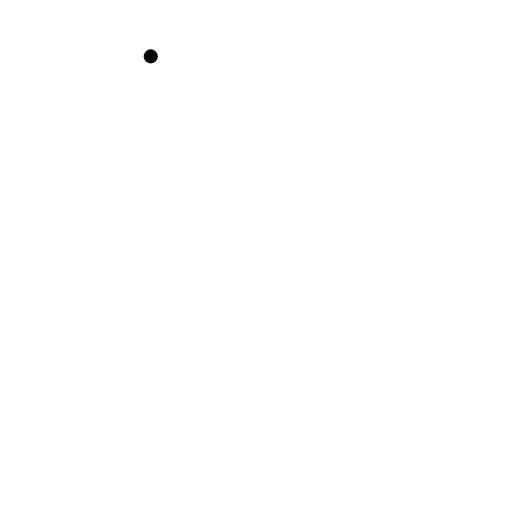
t = 0.00 s
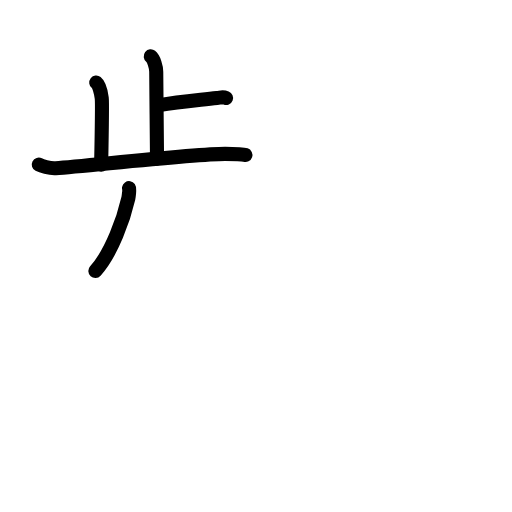
t = 4.88 s
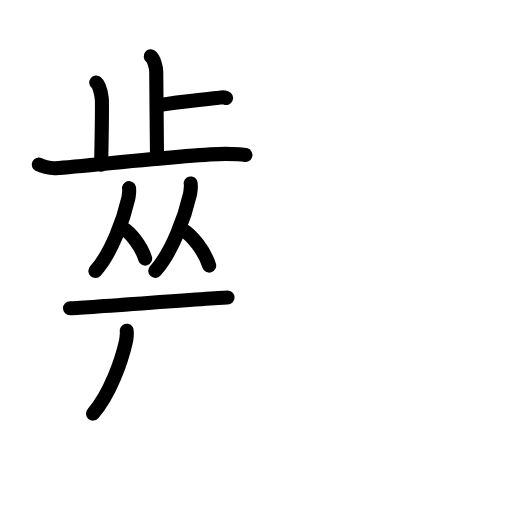
t = 9.75 s
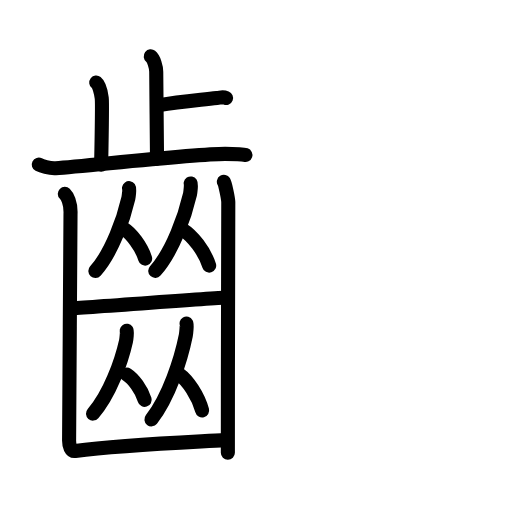
t = 14.50 s
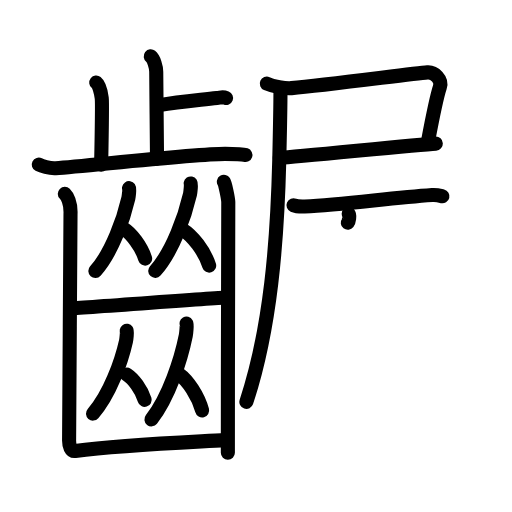
t = 19.19 s
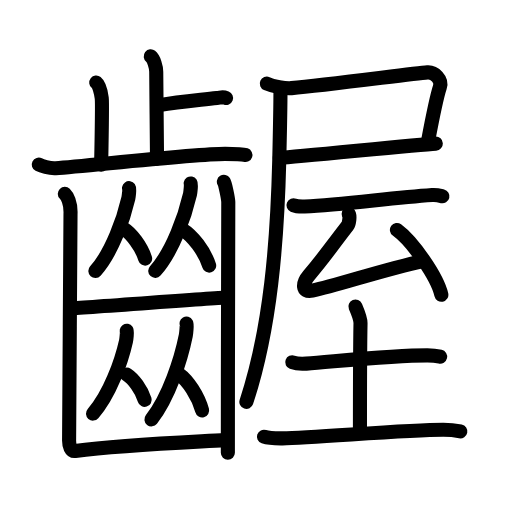
t = 24.00 s

The animated SVG that drew these frames (rendered in a browser with its animation timeline set to each time). Animation: 73 SMIL elements (animate=73); one cycle of 24.00 s.

<?xml version="1.0" encoding="UTF-8"?>
<!--
AniKanjiVG is licensed by CC-BY-SA Paul C. Sommerhoff (https://bitbucket.org/sommerhoff/anikanjivg).
AniKanjiVG uses KanjiVG which is licensed by CC-BY-SA Ulrich Apel (http://kanjivg.tagaini.net).
See also http://creativecommons.org/licenses/by-sa/3.0/
-->
<svg xmlns:kvg='http://kanjivg.tagaini.net' xmlns='http://www.w3.org/2000/svg' width='109' height='109' viewBox='0 0 109 109' style='fill:none;stroke:#000000;stroke-width:3;stroke-linecap:round;stroke-linejoin:round;' id="kvg:kanji_09f77"><g id="kvg:09f77" kvg:element="齷"><g id="kvg:09f77-g1" kvg:element="齒" kvg:position="left" kvg:radical="general"><g id="kvg:09f77-g2" kvg:element="止" kvg:position="top"><g id="kvg:09f77-g3" kvg:element="卜" kvg:original="ト"><path id="kvg:09f77-s1" kvg:type="㇑a" d="M32.09,12c0.65,0.51,1.17,2.25,1.17,3.29c0,5.31,0.17,13.42,0.17,18.48"><animate attributeName="d" begin="0.0s" dur="0.5s" from="M32.09,12C32.09,12,32.09,12,32.09,12" to="M32.09,12c0.65,0.51,1.17,2.25,1.17,3.29" />
<animate attributeName="d" begin="0.5s" dur="0.5s" from="M32.09,12c0.65,0.51,1.17,2.25,1.17,3.29c0,0,0,0,0,0,0" to="M32.09,12c0.65,0.51,1.17,2.25,1.17,3.29c0,5.31,0.17,13.42,0.17,18.48" />
</path>
<path id="kvg:09f77-s2" kvg:type="㇐b/㇔" d="M33.89,22.39c4.24-0.76,7.84-1.02,12.3-1.53c1.04-0.12,1.3-0.25,1.94,0"><animate attributeName="d" begin="1.0s" dur="0.5s" from="M33.89,22.39C33.89,22.39,33.89,22.39,33.89,22.39" to="M33.89,22.39c4.24-0.76,7.84-1.02,12.3-1.53" />
<animate attributeName="d" begin="1.5s" dur="0.5s" from="M33.89,22.39c4.24-0.76,7.84-1.02,12.3-1.53c0,0,0,0,0,0,0" to="M33.89,22.39c4.24-0.76,7.84-1.02,12.3-1.53c1.04-0.12,1.3-0.25,1.94,0" />
<animate attributeName="d" begin="0s" dur="1.0s" from="M-100,-100" to="M-100,-100" />
</path>
</g>
<path id="kvg:09f77-s3" kvg:type="㇑a" d="M20.49,17.58c0.65,0.51,1.04,2.28,1.17,3.29c0.13,1.01,0,7.84-0.13,14.17"><animate attributeName="d" begin="2.0s" dur="0.5s" from="M20.49,17.58C20.49,17.58,20.49,17.58,20.49,17.58" to="M20.49,17.58c0.65,0.51,1.04,2.28,1.17,3.29" />
<animate attributeName="d" begin="2.5s" dur="0.5s" from="M20.49,17.58c0.65,0.51,1.04,2.28,1.17,3.29c0,0,0,0,0,0,0" to="M20.49,17.58c0.65,0.51,1.04,2.28,1.17,3.29c0.13,1.01,0,7.84-0.13,14.17" />
<animate attributeName="d" begin="0s" dur="2.0s" from="M-100,-100" to="M-100,-100" />
</path>
<path id="kvg:09f77-s4" kvg:type="㇐" d="M8.25,35.04c0.49,0.25,2.3,0.85,3.6,0.76c7.03-0.51,29.43-3.05,36.08-3.05c1.31,0,3.57,0.01,4.32,0.26"><animate attributeName="d" begin="3.0s" dur="0.3333333333333333s" from="M8.25,35.04C8.25,35.04,8.25,35.04,8.25,35.04" to="M8.25,35.04c0.49,0.25,2.3,0.85,3.6,0.76" />
<animate attributeName="d" begin="3.3333333333333335s" dur="0.3333333333333333s" from="M8.25,35.04c0.49,0.25,2.3,0.85,3.6,0.76c0,0,0,0,0,0,0" to="M8.25,35.04c0.49,0.25,2.3,0.85,3.6,0.76c7.03-0.51,29.43-3.05,36.08-3.05" />
<animate attributeName="d" begin="3.6666666666666665s" dur="0.3333333333333333s" from="M8.25,35.04c0.49,0.25,2.3,0.85,3.6,0.76c7.03-0.51,29.43-3.05,36.08-3.05c0,0,0,0,0,0,0" to="M8.25,35.04c0.49,0.25,2.3,0.85,3.6,0.76c7.03-0.51,29.43-3.05,36.08-3.05c1.31,0,3.57,0.01,4.32,0.26" />
<animate attributeName="d" begin="0s" dur="3.0s" from="M-100,-100" to="M-100,-100" />
</path>
</g>
<g id="kvg:09f77-g4" kvg:position="bottom"><g id="kvg:09f77-g5" kvg:element="从"><g id="kvg:09f77-g6" kvg:element="人"><path id="kvg:09f77-s5" kvg:type="㇒" d="M27.47,40.06c0.12,0.17-0.06,1.77-0.15,2.16c-0.96,4.18-3.46,11.53-7.02,15.47"><animate attributeName="d" begin="4.0s" dur="0.5s" from="M27.47,40.06C27.47,40.06,27.47,40.06,27.47,40.06" to="M27.47,40.06c0.12,0.17-0.06,1.77-0.15,2.16" />
<animate attributeName="d" begin="4.5s" dur="0.5s" from="M27.47,40.06c0.12,0.17-0.06,1.77-0.15,2.16c0,0,0,0,0,0,0" to="M27.47,40.06c0.12,0.17-0.06,1.77-0.15,2.16c-0.96,4.18-3.46,11.53-7.02,15.47" />
<animate attributeName="d" begin="0s" dur="4.0s" from="M-100,-100" to="M-100,-100" />
</path>
<path id="kvg:09f77-s6" kvg:type="㇔" d="M26.27,48.66c1.67,1.03,3.81,3.78,4.63,6.39"><animate attributeName="d" begin="5.0s" dur="1.0s" from="M26.27,48.66C26.27,48.66,26.27,48.66,26.27,48.66" to="M26.27,48.66c1.67,1.03,3.81,3.78,4.63,6.39" />
<animate attributeName="d" begin="0s" dur="5.0s" from="M-100,-100" to="M-100,-100" />
</path>
</g>
<g id="kvg:09f77-g7" kvg:element="人"><path id="kvg:09f77-s7" kvg:type="㇒" d="M40.6,39.06c0.12,0.18-0.06,1.87-0.15,2.28c-1.02,4.42-3.65,12.17-7.4,16.33"><animate attributeName="d" begin="6.0s" dur="0.5s" from="M40.6,39.06C40.6,39.06,40.6,39.06,40.6,39.06" to="M40.6,39.06c0.12,0.18-0.06,1.87-0.15,2.28" />
<animate attributeName="d" begin="6.5s" dur="0.5s" from="M40.6,39.06c0.12,0.18-0.06,1.87-0.15,2.28c0,0,0,0,0,0,0" to="M40.6,39.06c0.12,0.18-0.06,1.87-0.15,2.28c-1.02,4.42-3.65,12.17-7.4,16.33" />
<animate attributeName="d" begin="0s" dur="6.0s" from="M-100,-100" to="M-100,-100" />
</path>
<path id="kvg:09f77-s8" kvg:type="㇔" d="M38.9,48.9c2.04,1.24,4.64,4.52,5.63,7.64"><animate attributeName="d" begin="7.0s" dur="1.0s" from="M38.9,48.9C38.9,48.9,38.9,48.9,38.9,48.9" to="M38.9,48.9c2.04,1.24,4.64,4.52,5.63,7.64" />
<animate attributeName="d" begin="0s" dur="7.0s" from="M-100,-100" to="M-100,-100" />
</path>
</g>
</g>
<path id="kvg:09f77-s9" kvg:type="㇐" d="M14.91,65.63c2.1,0,31.57-2.29,33.53-2.29"><animate attributeName="d" begin="8.0s" dur="1.0s" from="M14.91,65.63C14.91,65.63,14.91,65.63,14.91,65.63" to="M14.91,65.63c2.1,0,31.57-2.29,33.53-2.29" />
<animate attributeName="d" begin="0s" dur="8.0s" from="M-100,-100" to="M-100,-100" />
</path>
<g id="kvg:09f77-g8" kvg:element="从"><g id="kvg:09f77-g9" kvg:element="人"><path id="kvg:09f77-s10" kvg:type="㇒" d="M26.97,70.42c0.12,0.18-0.06,1.82-0.15,2.22c-0.96,4.31-3.46,11.36-7.02,15.41"><animate attributeName="d" begin="9.0s" dur="0.5s" from="M26.97,70.42C26.97,70.42,26.97,70.42,26.97,70.42" to="M26.97,70.42c0.12,0.18-0.06,1.82-0.15,2.22" />
<animate attributeName="d" begin="9.5s" dur="0.5s" from="M26.97,70.42c0.12,0.18-0.06,1.82-0.15,2.22c0,0,0,0,0,0,0" to="M26.97,70.42c0.12,0.18-0.06,1.82-0.15,2.22c-0.96,4.31-3.46,11.36-7.02,15.41" />
<animate attributeName="d" begin="0s" dur="9.0s" from="M-100,-100" to="M-100,-100" />
</path>
<path id="kvg:09f77-s11" kvg:type="㇔" d="M27.02,79.76c1.37,0.87,3.11,3.18,3.78,5.37"><animate attributeName="d" begin="10.0s" dur="1.0s" from="M27.02,79.76C27.02,79.76,27.02,79.76,27.02,79.76" to="M27.02,79.76c1.37,0.87,3.11,3.18,3.78,5.37" />
<animate attributeName="d" begin="0s" dur="10.0s" from="M-100,-100" to="M-100,-100" />
</path>
</g>
<g id="kvg:09f77-g10" kvg:element="人"><path id="kvg:09f77-s12" kvg:type="㇒" d="M39.7,68.9c0.12,0.21-0.06,2.11-0.15,2.57c-1,4.98-3.6,13.13-7.31,17.81"><animate attributeName="d" begin="11.0s" dur="0.5s" from="M39.7,68.9C39.7,68.9,39.7,68.9,39.7,68.9" to="M39.7,68.9c0.12,0.21-0.06,2.11-0.15,2.57" />
<animate attributeName="d" begin="11.5s" dur="0.5s" from="M39.7,68.9c0.12,0.21-0.06,2.11-0.15,2.57c0,0,0,0,0,0,0" to="M39.7,68.9c0.12,0.21-0.06,2.11-0.15,2.57c-1,4.98-3.6,13.13-7.31,17.81" />
<animate attributeName="d" begin="0s" dur="11.0s" from="M-100,-100" to="M-100,-100" />
</path>
<path id="kvg:09f77-s13" kvg:type="㇔" d="M38.2,79.73c1.75,1.24,3.98,4.53,4.83,7.65"><animate attributeName="d" begin="12.0s" dur="1.0s" from="M38.2,79.73C38.2,79.73,38.2,79.73,38.2,79.73" to="M38.2,79.73c1.75,1.24,3.98,4.53,4.83,7.65" />
<animate attributeName="d" begin="0s" dur="12.0s" from="M-100,-100" to="M-100,-100" />
</path>
</g>
</g>
<g id="kvg:09f77-g11" kvg:element="凵"><path id="kvg:09f77-s14" kvg:type="㇗a" d="M13.8,41.26c0.46,0.45,1.32,1.89,1.21,4.3c-0.04,0.92-0.26,46.65-0.3,48.03c-0.04,1.38,0.39,2.54,1.29,2.42c9.79-1.29,22.77-1.8,31.94-2.31"><animate attributeName="d" begin="13.0s" dur="0.25s" from="M13.8,41.26C13.8,41.26,13.8,41.26,13.8,41.26" to="M13.8,41.26c0.46,0.45,1.32,1.89,1.21,4.3" />
<animate attributeName="d" begin="13.25s" dur="0.25s" from="M13.8,41.26c0.46,0.45,1.32,1.89,1.21,4.3c0,0,0,0,0,0,0" to="M13.8,41.26c0.46,0.45,1.32,1.89,1.21,4.3c-0.04,0.92-0.26,46.65-0.3,48.03" />
<animate attributeName="d" begin="13.5s" dur="0.25s" from="M13.8,41.26c0.46,0.45,1.32,1.89,1.21,4.3c-0.04,0.92-0.26,46.65-0.3,48.03c0,0,0,0,0,0,0" to="M13.8,41.26c0.46,0.45,1.32,1.89,1.21,4.3c-0.04,0.92-0.26,46.65-0.3,48.03c-0.04,1.38,0.39,2.54,1.29,2.42" />
<animate attributeName="d" begin="13.75s" dur="0.25s" from="M13.8,41.26c0.46,0.45,1.32,1.89,1.21,4.3c-0.04,0.92-0.26,46.65-0.3,48.03c-0.04,1.38,0.39,2.54,1.29,2.42c0,0,0,0,0,0,0" to="M13.8,41.26c0.46,0.45,1.32,1.89,1.21,4.3c-0.04,0.92-0.26,46.65-0.3,48.03c-0.04,1.38,0.39,2.54,1.29,2.42c9.79-1.29,22.77-1.8,31.94-2.31" />
<animate attributeName="d" begin="0s" dur="13.0s" from="M-100,-100" to="M-100,-100" />
</path>
<path id="kvg:09f77-s15" kvg:type="㇑" d="M47.66,38.71c0.28,0.45,0.89,3.39,0.94,4.3s-0.12,32.25-0.09,53.38"><animate attributeName="d" begin="14.0s" dur="1.0s" from="M47.66,38.71C47.66,38.71,47.66,38.71,47.66,38.71" to="M47.66,38.71c0.28,0.45,0.89,3.39,0.94,4.3s-0.12,32.25-0.09,53.38" />
<animate attributeName="d" begin="0s" dur="14.0s" from="M-100,-100" to="M-100,-100" />
</path>
</g>
</g>
</g>
<g id="kvg:09f77-g12" kvg:element="屋" kvg:position="right"><g id="kvg:09f77-g13" kvg:element="尸" kvg:position="tare"><path id="kvg:09f77-s16" kvg:type="㇕c" d="M56.8,17.8c1.31,0.57,3.86,1.08,5.26,0.96c7.52-0.64,25.91-3.12,28.94-3.35c1.49-0.11,3.18,1.5,2.65,3.12C93,20.5,92.5,22.78,91.17,29.83"><animate attributeName="d" begin="15.0s" dur="0.25s" from="M56.8,17.8C56.8,17.8,56.8,17.8,56.8,17.8" to="M56.8,17.8c1.31,0.57,3.86,1.08,5.26,0.96" />
<animate attributeName="d" begin="15.25s" dur="0.25s" from="M56.8,17.8c1.31,0.57,3.86,1.08,5.26,0.96c0,0,0,0,0,0,0" to="M56.8,17.8c1.31,0.57,3.86,1.08,5.26,0.96c7.52-0.64,25.91-3.12,28.94-3.35" />
<animate attributeName="d" begin="15.5s" dur="0.25s" from="M56.8,17.8c1.31,0.57,3.86,1.08,5.26,0.96c7.52-0.64,25.91-3.12,28.94-3.35c0,0,0,0,0,0,0" to="M56.8,17.8c1.31,0.57,3.86,1.08,5.26,0.96c7.52-0.64,25.91-3.12,28.94-3.35c1.49-0.11,3.18,1.5,2.65,3.12" />
<animate attributeName="d" begin="15.75s" dur="0.25s" from="M56.8,17.8c1.31,0.57,3.86,1.08,5.26,0.96c7.52-0.64,25.91-3.12,28.94-3.35c1.49-0.11,3.18,1.5,2.65,3.12c0,0,0,0,0,0,0" to="M56.8,17.8c1.31,0.57,3.86,1.08,5.26,0.96c7.52-0.64,25.91-3.12,28.94-3.35c1.49-0.11,3.18,1.5,2.65,3.12C93,20.5,92.5,22.78,91.17,29.83" />
<animate attributeName="d" begin="0s" dur="15.0s" from="M-100,-100" to="M-100,-100" />
</path>
<path id="kvg:09f77-s17" kvg:type="㇐b" d="M59.57,33.61c3.78-0.19,29.27-2.84,33.21-3.04"><animate attributeName="d" begin="16.0s" dur="1.0s" from="M59.57,33.61C59.57,33.61,59.57,33.61,59.57,33.61" to="M59.57,33.61c3.78-0.19,29.27-2.84,33.21-3.04" />
<animate attributeName="d" begin="0s" dur="16.0s" from="M-100,-100" to="M-100,-100" />
</path>
<path id="kvg:09f77-s18" kvg:type="㇒" d="M59.71,19.26c0,3.62-0.18,11.57-0.26,14.96c-0.42,16.91-1.79,35.55-7,51.34"><animate attributeName="d" begin="17.0s" dur="0.5s" from="M59.71,19.26C59.71,19.26,59.71,19.26,59.71,19.26" to="M59.71,19.26c0,3.62-0.18,11.57-0.26,14.96" />
<animate attributeName="d" begin="17.5s" dur="0.5s" from="M59.71,19.26c0,3.62-0.18,11.57-0.26,14.96c0,0,0,0,0,0,0" to="M59.71,19.26c0,3.62-0.18,11.57-0.26,14.96c-0.42,16.91-1.79,35.55-7,51.34" />
<animate attributeName="d" begin="0s" dur="17.0s" from="M-100,-100" to="M-100,-100" />
</path>
</g>
<g id="kvg:09f77-g14" kvg:element="至"><path id="kvg:09f77-s19" kvg:type="㇐" d="M62.48,43.7c0.62,0.27,1.76,0.29,2.38,0.27c8.23-0.32,17.88-1.81,27.15-2.44c1.03-0.07,1.66,0.13,2.18,0.26"><animate attributeName="d" begin="18.0s" dur="0.3333333333333333s" from="M62.48,43.7C62.48,43.7,62.48,43.7,62.48,43.7" to="M62.48,43.7c0.62,0.27,1.76,0.29,2.38,0.27" />
<animate attributeName="d" begin="18.333333333333332s" dur="0.3333333333333333s" from="M62.48,43.7c0.62,0.27,1.76,0.29,2.38,0.27c0,0,0,0,0,0,0" to="M62.48,43.7c0.62,0.27,1.76,0.29,2.38,0.27c8.23-0.32,17.88-1.81,27.15-2.44" />
<animate attributeName="d" begin="18.666666666666668s" dur="0.3333333333333333s" from="M62.48,43.7c0.62,0.27,1.76,0.29,2.38,0.27c8.23-0.32,17.88-1.81,27.15-2.44c0,0,0,0,0,0,0" to="M62.48,43.7c0.62,0.27,1.76,0.29,2.38,0.27c8.23-0.32,17.88-1.81,27.15-2.44c1.03-0.07,1.66,0.13,2.18,0.26" />
<animate attributeName="d" begin="0s" dur="18.0s" from="M-100,-100" to="M-100,-100" />
</path>
<path id="kvg:09f77-s20" kvg:type="㇜" d="M74.23,45.53c0.36,0.38,0.07,2.13-0.24,2.53c-4.1,5.3-4.74,6.44-8.27,10.61c-1.35,1.59-1.53,3.67,0.76,3.2c5.34-1.09,15.15-4.49,23.57-6.28"><animate attributeName="d" begin="19.0s" dur="0.25s" from="M74.23,45.53C74.23,45.53,74.23,45.53,74.23,45.53" to="M74.23,45.53c0.36,0.38,0.07,2.13-0.24,2.53" />
<animate attributeName="d" begin="19.25s" dur="0.25s" from="M74.23,45.53c0.36,0.38,0.07,2.13-0.24,2.53c0,0,0,0,0,0,0" to="M74.23,45.53c0.36,0.38,0.07,2.13-0.24,2.53c-4.1,5.3-4.74,6.44-8.27,10.61" />
<animate attributeName="d" begin="19.5s" dur="0.25s" from="M74.23,45.53c0.36,0.38,0.07,2.13-0.24,2.53c-4.1,5.3-4.74,6.44-8.27,10.61c0,0,0,0,0,0,0" to="M74.23,45.53c0.36,0.38,0.07,2.13-0.24,2.53c-4.1,5.3-4.74,6.44-8.27,10.61c-1.35,1.59-1.53,3.67,0.76,3.2" />
<animate attributeName="d" begin="19.75s" dur="0.25s" from="M74.23,45.53c0.36,0.38,0.07,2.13-0.24,2.53c-4.1,5.3-4.74,6.44-8.27,10.61c-1.35,1.59-1.53,3.67,0.76,3.2c0,0,0,0,0,0,0" to="M74.23,45.53c0.36,0.38,0.07,2.13-0.24,2.53c-4.1,5.3-4.74,6.44-8.27,10.61c-1.35,1.59-1.53,3.67,0.76,3.2c5.34-1.09,15.15-4.49,23.57-6.28" />
<animate attributeName="d" begin="0s" dur="19.0s" from="M-100,-100" to="M-100,-100" />
</path>
<path id="kvg:09f77-s21" kvg:type="㇔" d="M84.5,48.95c3.34,2.44,8.62,10.02,9.46,13.81"><animate attributeName="d" begin="20.0s" dur="1.0s" from="M84.5,48.95C84.5,48.95,84.5,48.95,84.5,48.95" to="M84.5,48.95c3.34,2.44,8.62,10.02,9.46,13.81" />
<animate attributeName="d" begin="0s" dur="20.0s" from="M-100,-100" to="M-100,-100" />
</path>
<g id="kvg:09f77-g15" kvg:element="土"><path id="kvg:09f77-s22" kvg:type="㇐" d="M62.22,77.12c0.78,0.29,2.21,0.35,2.99,0.29c6.78-0.52,18.47-1.75,25.77-1.75c1.3,0,2.08,0.13,2.72,0.28"><animate attributeName="d" begin="21.0s" dur="0.3333333333333333s" from="M62.22,77.12C62.22,77.12,62.22,77.12,62.22,77.12" to="M62.22,77.12c0.78,0.29,2.21,0.35,2.99,0.29" />
<animate attributeName="d" begin="21.333333333333332s" dur="0.3333333333333333s" from="M62.22,77.12c0.78,0.29,2.21,0.35,2.99,0.29c0,0,0,0,0,0,0" to="M62.22,77.12c0.78,0.29,2.21,0.35,2.99,0.29c6.78-0.52,18.47-1.75,25.77-1.75" />
<animate attributeName="d" begin="21.666666666666668s" dur="0.3333333333333333s" from="M62.22,77.12c0.78,0.29,2.21,0.35,2.99,0.29c6.78-0.52,18.47-1.75,25.77-1.75c0,0,0,0,0,0,0" to="M62.22,77.12c0.78,0.29,2.21,0.35,2.99,0.29c6.78-0.52,18.47-1.75,25.77-1.75c1.3,0,2.08,0.13,2.72,0.28" />
<animate attributeName="d" begin="0s" dur="21.0s" from="M-100,-100" to="M-100,-100" />
</path>
<path id="kvg:09f77-s23" kvg:type="㇑a" d="M75.67,65.25c0.07,0.17,1.1,2.47,1.08,3.55c-0.12,6.14-0.12,21.51-0.12,23.26"><animate attributeName="d" begin="22.0s" dur="0.5s" from="M75.67,65.25C75.67,65.25,75.67,65.25,75.67,65.25" to="M75.67,65.25c0.07,0.17,1.1,2.47,1.08,3.55" />
<animate attributeName="d" begin="22.5s" dur="0.5s" from="M75.67,65.25c0.07,0.17,1.1,2.47,1.08,3.55c0,0,0,0,0,0,0" to="M75.67,65.25c0.07,0.17,1.1,2.47,1.08,3.55c-0.12,6.14-0.12,21.51-0.12,23.26" />
<animate attributeName="d" begin="0s" dur="22.0s" from="M-100,-100" to="M-100,-100" />
</path>
<path id="kvg:09f77-s24" kvg:type="㇐" d="M56.19,92.97c1.03,0.35,2.93,0.36,3.96,0.35c6.6-0.07,26.1-1.82,34.23-1.82c1.72,0,2.76,0.17,3.62,0.34"><animate attributeName="d" begin="23.0s" dur="0.3333333333333333s" from="M56.19,92.97C56.19,92.97,56.19,92.97,56.19,92.97" to="M56.19,92.97c1.03,0.35,2.93,0.36,3.96,0.35" />
<animate attributeName="d" begin="23.333333333333332s" dur="0.3333333333333333s" from="M56.19,92.97c1.03,0.35,2.93,0.36,3.96,0.35c0,0,0,0,0,0,0" to="M56.19,92.97c1.03,0.35,2.93,0.36,3.96,0.35c6.6-0.07,26.1-1.82,34.23-1.82" />
<animate attributeName="d" begin="23.666666666666668s" dur="0.3333333333333333s" from="M56.19,92.97c1.03,0.35,2.93,0.36,3.96,0.35c6.6-0.07,26.1-1.82,34.23-1.82c0,0,0,0,0,0,0" to="M56.19,92.97c1.03,0.35,2.93,0.36,3.96,0.35c6.6-0.07,26.1-1.82,34.23-1.82c1.72,0,2.76,0.17,3.62,0.34" />
<animate attributeName="d" begin="0s" dur="23.0s" from="M-100,-100" to="M-100,-100" />
</path>
</g>
</g>
</g>
</g>
</svg>
